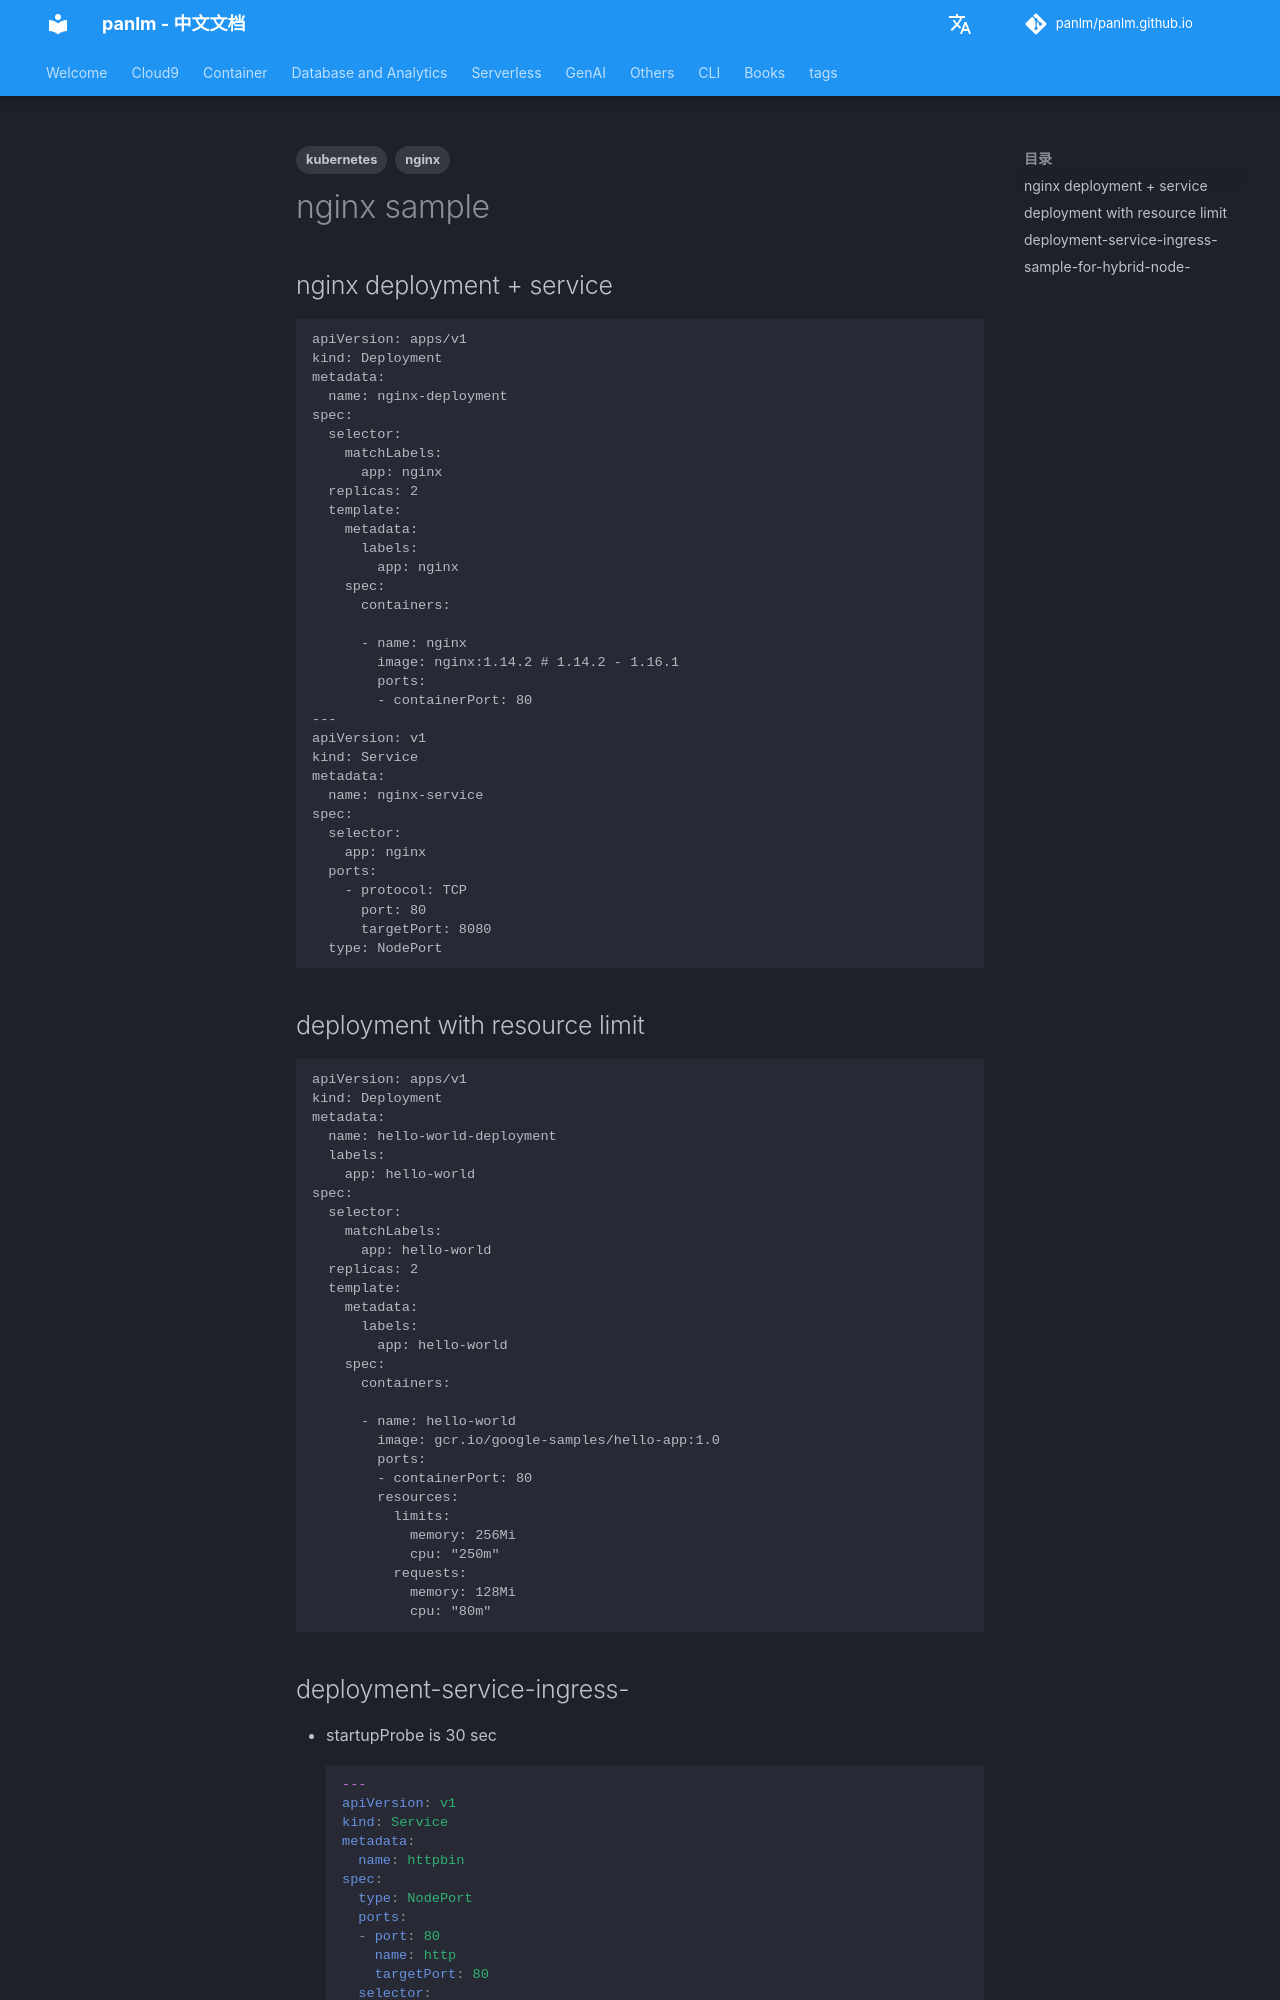

repository: panlm/panlm.github.io · page: zh/EKS/others/nginx-sample/index.html · generator: mkdocs

---
title: nginx sample
created: 2021-07-01 04:49:27.035000+00:00
last_modified: 2025-05-01
tags:
- nginx
- kubernetes
permalink: git-mkdocs/eks/others/nginx-sample
---

# nginx sample
## nginx deployment + service

```
apiVersion: apps/v1
kind: Deployment
metadata:
  name: nginx-deployment
spec:
  selector:
    matchLabels:
      app: nginx
  replicas: 2
  template:
    metadata:
      labels:
        app: nginx
    spec:
      containers:
      - name: nginx
        image: nginx:1.14.2 # 1.14.2 - 1.16.1
        ports:
        - containerPort: 80
---
apiVersion: v1
kind: Service
metadata:
  name: nginx-service
spec:
  selector:
    app: nginx
  ports:
    - protocol: TCP
      port: 80
      targetPort: 8080
  type: NodePort

```


## deployment with resource limit

```

apiVersion: apps/v1
kind: Deployment
metadata:
  name: hello-world-deployment
  labels:
    app: hello-world
spec:
  selector:
    matchLabels:
      app: hello-world
  replicas: 2
  template:
    metadata:
      labels:
        app: hello-world
    spec:
      containers:
      - name: hello-world
        image: gcr.io/google-samples/hello-app:1.0
        ports:
        - containerPort: 80
        resources:
          limits:
            memory: 256Mi
            cpu: "250m"
          requests:
            memory: 128Mi
            cpu: "80m"



```
